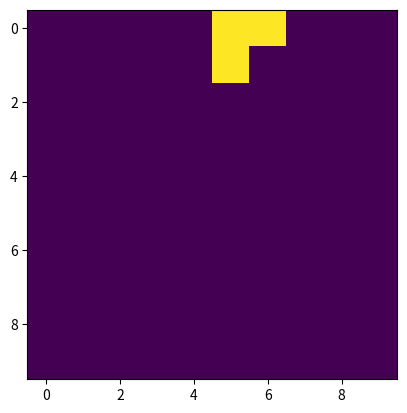
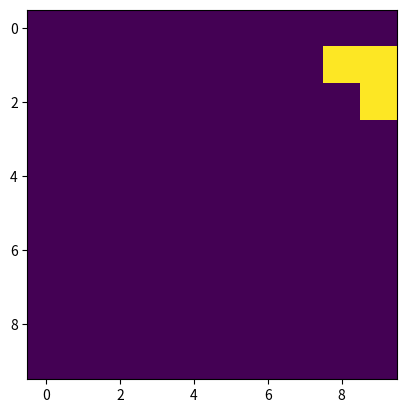
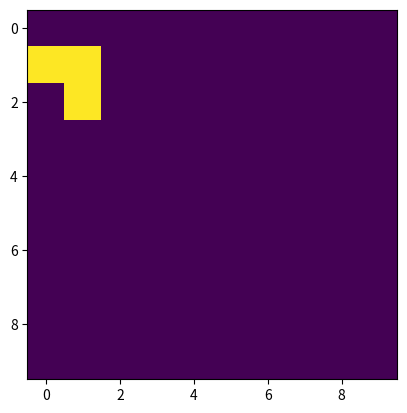
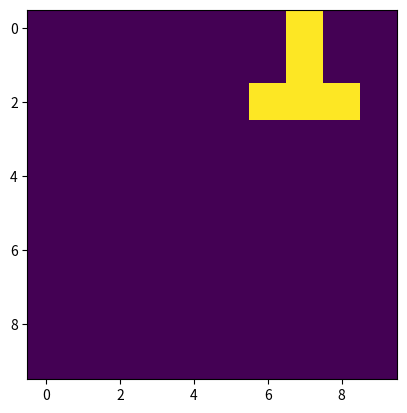
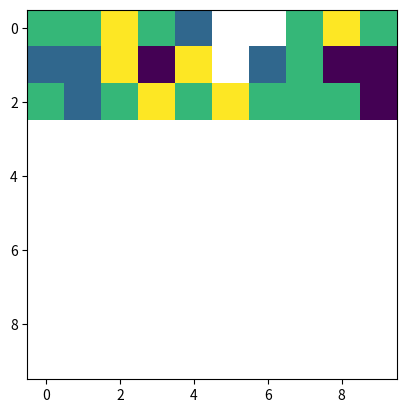
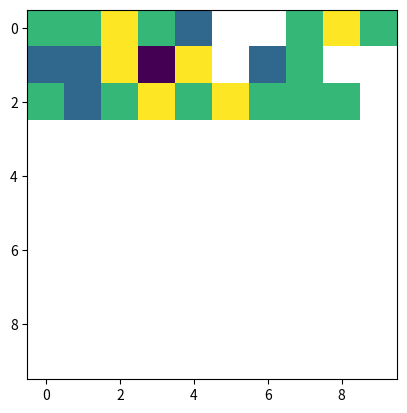
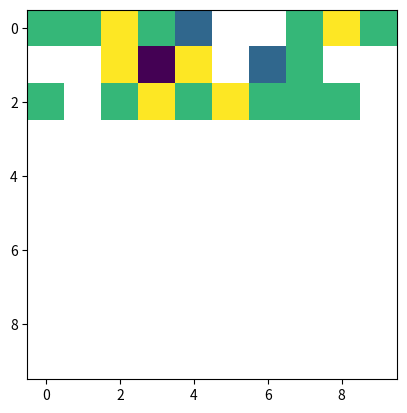
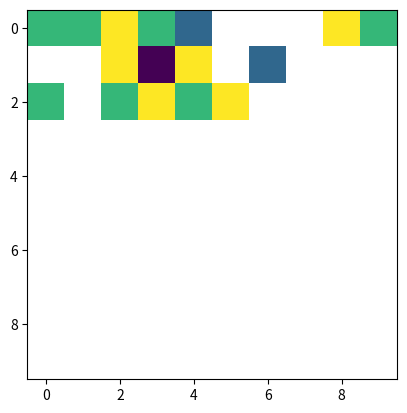
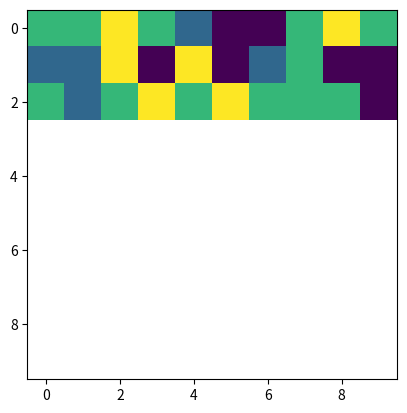

Write the Python code that produced these figures, in order.
# -*- coding: utf-8 -*-
"""
Created on Fri Sep 13 14:54:55 2019

[redacted]
"""

import numpy as np
from matplotlib import pyplot as plt
import random
from scipy import ndimage

# =============================================================================
# Function to create new random-number array and append it to the bubble_array
# =============================================================================
'''
Input: 
------------------------------------------------------------------------------
Bubble_array: np.array(nx,ny)-> defines gameboard 

Output: 
------------------------------------------------------------------------------
Bubble_array:   np.array(nx,ny)-> original gameboard plus new row of length ny 
                containing random numbers (floats) between [1:4]          
'''
def Add_new_row(Bubble_array):
    (nx,ny)=np.shape(Bubble_array)
    new_x = [random.randint(1, 4) for p in range(0, ny)]
    Bubble_array=np.vstack((new_x,Bubble_array))
    return Bubble_array

# =============================================================================
# Python -> find clusters
# =============================================================================
'''
Input: 
------------------------------------------------------------------------------
array: np.array(nx,ny)-> gameboard, containing integers between [1:4] 

Output: 
------------------------------------------------------------------------------
clustered: np.array(2d) -> contains similar integers for each individual cluster
cluster_count: int -> denotes amount of clusters detected (number equals 
                      the integer given to that specific cluster in "clustered)
cluster_size: np.array(1d) -> contains the number of elements in cluster 1,2,3,...
com: list -> contains positions of cluster 1,2,3....

'''

def find_clusters(array):
    clustered = np.empty_like(array)
    unique_vals = np.unique(array)
    cluster_count = 0
    for val in unique_vals:
        labelling, label_count = ndimage.label(array == val)
        for k in range(1, label_count + 1):
            clustered[labelling == k] = cluster_count
            cluster_count += 1
    #figure out cluster_size and cluster position
    ones = np.ones_like(Bubble_array_final, dtype=int)
    cluster_sizes = ndimage.sum(ones, labels=clustered, index=range(cluster_count)).astype(int)
    com = ndimage.center_of_mass(ones, labels=clustered, index=range(cluster_count))
    return clustered, cluster_count, cluster_sizes, com


# =============================================================================
# Implement shooting operator and shooting state function
# =============================================================================
'''
Input: 
------------------------------------------------------------------------------
array: np.array(nx,ny)-> gameboard, containing integers between [1:4]
column: integer -> column into which the state should be shoot 

Output: 
------------------------------------------------------------------------------
index: integer -> index at the first non-nan entry from the bottom is to be found
'''
def index_1st_notNan_entry_fromBotttom(array, column):
    line=array[:,column] #get only the values in column "column" of array
    ind_full=np.where(np.invert(np.isnan(line)))[0] #get indices at which line-values are not nan
    if np.shape(ind_full)[0]==0:
        ind=-1
    if np.shape(ind_full)[0]!=0:
        ind=ind_full[-1]
    return ind     
    
def shoot_state(array,state,column):
    ind=index_1st_notNan_entry_fromBottom(array,column)
    array[ind,column]=state
    return array
# =============================================================================
# Main
# =============================================================================

# create gameboard
# ----------------------------------------------------------------------------
(nx,ny)=(10,10)
Bubble_array=np.empty((nx,ny,))
Bubble_array[:]=np.nan#np.zeros(100).reshape(10,10)
#print(Bubble_array)
for i in range(3):
    Bubble_array=Add_new_row(Bubble_array)
    #plt.figure(i)
    #plt.imshow(Bubble_array[:10],origin='upper')
    #plt.show()
    
Bubble_array_final=Bubble_array[:10]
plt.figure(101)
plt.imshow(Bubble_array_final,origin='upper')
plt.show()

#print(Bubble_array)    

# find clusters
# ----------------------------------------------------------------------------
clusters, cluster_count, cluster_sizes,com = find_clusters(Bubble_array_final)
for i, (size, center) in enumerate(zip(cluster_sizes, com)):
    if size>2:
        #print(clusters==i)
        plt.figure(i)
        plt.imshow(clusters==i)
        plt.show()
        
        Bubble_array_final[np.where((clusters==i))]=np.nan
        #print(Bubble_array_final)
        plt.figure(i+10)
        plt.imshow(Bubble_array_final)
        plt.show()
        